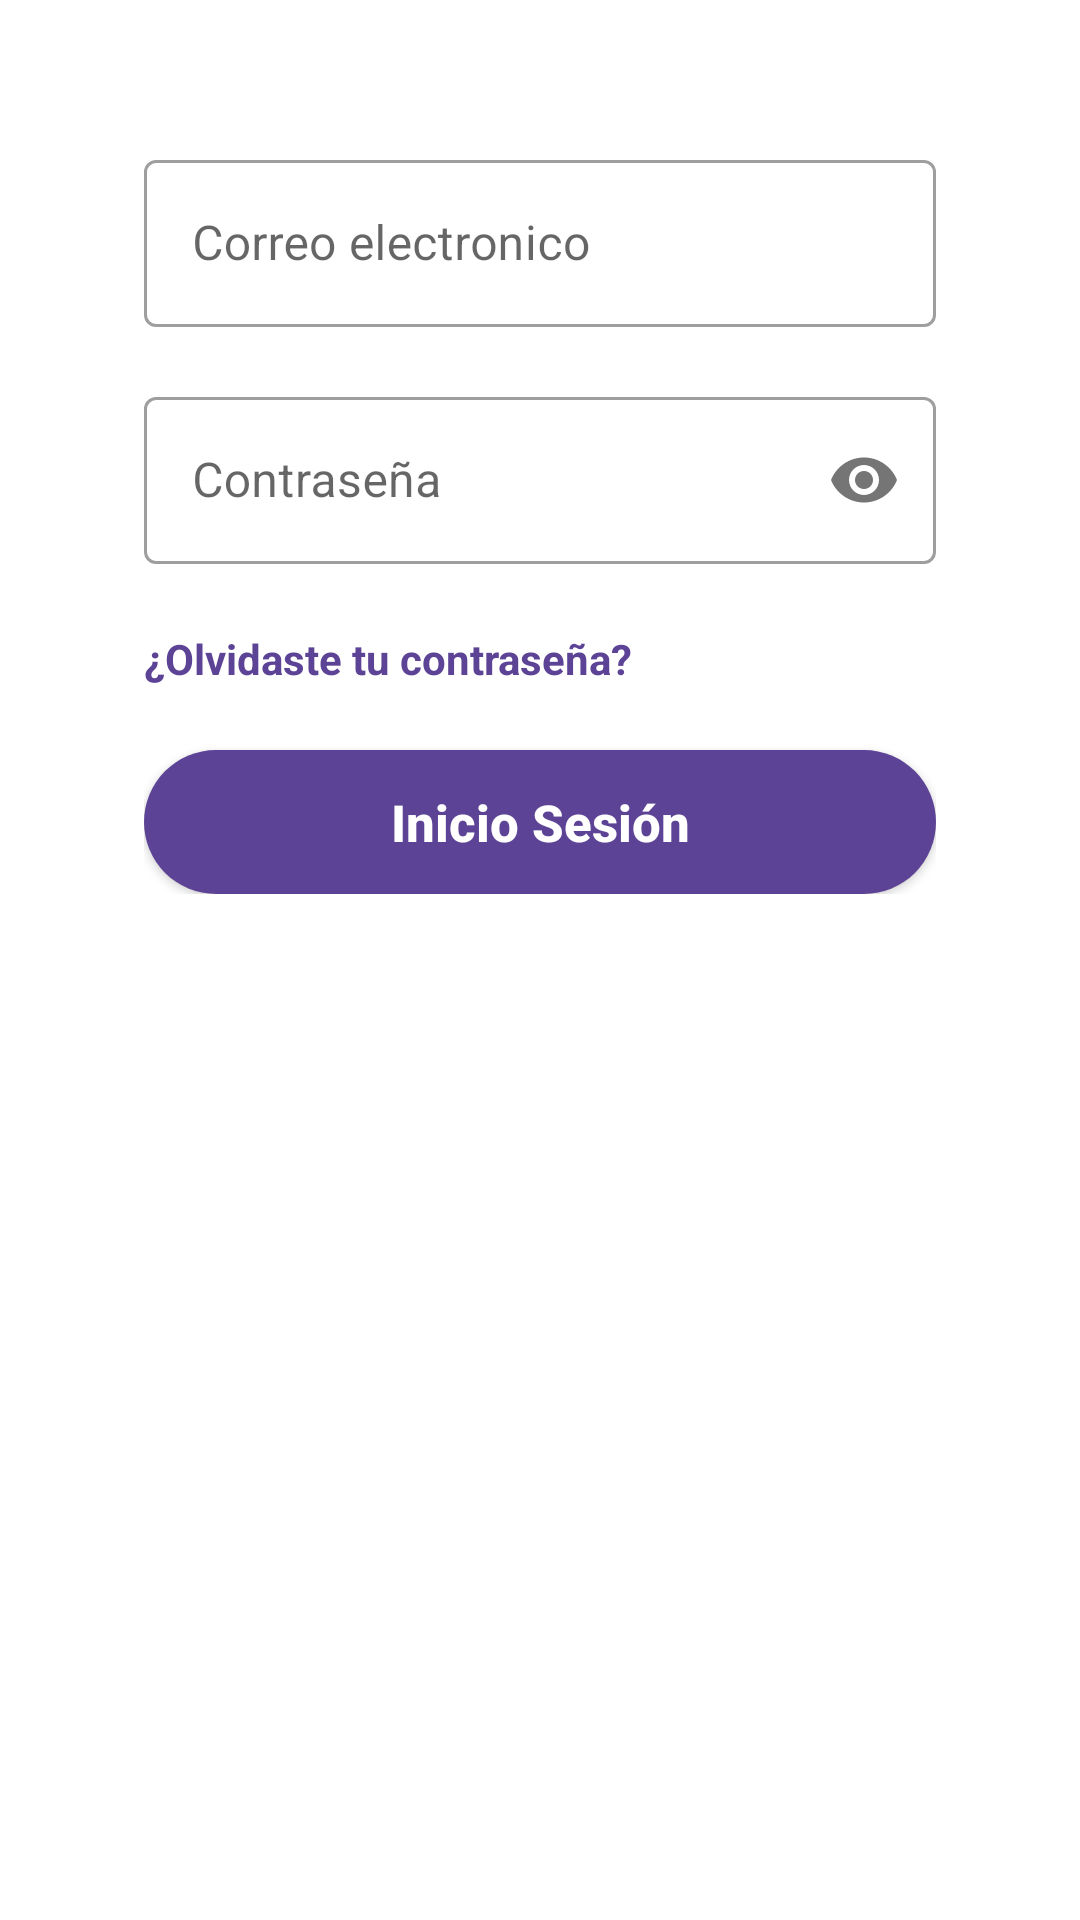

Here is an Android app screen rendered from its layout file. Give the layout XML and the strings, colors and styles it references.
<!-- AndroidManifest.xml: application theme Theme.IDRD -->
<!-- res/layout/fragment_login.xml -->
<?xml version="1.0" encoding="utf-8"?>
<FrameLayout xmlns:android="http://schemas.android.com/apk/res/android"
    xmlns:tools="http://schemas.android.com/tools"
    xmlns:app="http://schemas.android.com/apk/res-auto"
    android:layout_width="match_parent"
    android:layout_height="match_parent"
    tools:context=".presentation.login.view.LoginFragment"

    >
    <ScrollView
        android:layout_width="match_parent"
        android:layout_height="match_parent"
        >
        <LinearLayout
            android:layout_width="match_parent"
            android:layout_height="match_parent"
            android:orientation="vertical"
            android:padding="48dp">

            <com.google.android.material.textfield.TextInputLayout
                android:id="@+id/editTextEmail"
                android:layout_width="match_parent"
                android:layout_height="wrap_content"
                android:hint="Correo electronico"
                style="@style/Widget.MaterialComponents.TextInputLayout.OutlinedBox"
                app:startIconDrawable="@drawable/ic_email"
                >
                <com.google.android.material.textfield.TextInputEditText
                    android:layout_width="match_parent"
                    android:layout_height="wrap_content"
                    android:inputType="textEmailAddress"
                    >

                </com.google.android.material.textfield.TextInputEditText>
            </com.google.android.material.textfield.TextInputLayout>
            <com.google.android.material.textfield.TextInputLayout
                android:id="@+id/editTextTextPassword"
                android:layout_width="match_parent"
                android:layout_height="wrap_content"
                android:hint="Contraseña"
                android:layout_marginTop="18dp"
                style="@style/Widget.MaterialComponents.TextInputLayout.OutlinedBox"
                app:startIconDrawable="@drawable/ic_lock"
                app:passwordToggleEnabled="true"
                >
                <com.google.android.material.textfield.TextInputEditText
                    android:layout_width="match_parent"
                    android:layout_height="wrap_content"
                    android:inputType="textPassword"
                    >

                </com.google.android.material.textfield.TextInputEditText>
            </com.google.android.material.textfield.TextInputLayout>

            <TextView
                android:id="@+id/txt_recover_pw"
                android:layout_width="wrap_content"
                android:layout_height="wrap_content"
                android:text="¿Olvidaste tu contraseña?"
                android:textColor="@color/principal"
                android:textStyle="bold"
                android:textSize="14dp"
                android:layout_marginTop="22dp"
                android:clickable="true">
            </TextView>

            <ProgressBar
                android:id="@+id/progressBar_singIn"
                android:layout_width="55dp"
                android:layout_height="55dp"
                android:layout_gravity="center"
                style="?android:attr/progressBarStyle"
                android:indeterminateDrawable="@drawable/progressbar"
                android:indeterminateDuration="@android:integer/config_longAnimTime"
                android:layout_marginTop="21dp"
                android:visibility="gone">
            </ProgressBar>

            <Button
                android:id="@+id/button1"
                android:layout_width="match_parent"
                android:layout_height="wrap_content"
                android:background="@drawable/rounded_corner"
                android:textStyle="bold"
                android:text="Inicio Sesión"
                android:textAllCaps="false"
                android:textColor="@color/white"
                android:textSize="17dp"
                android:layout_marginTop="21dp"></Button>




        </LinearLayout>

    </ScrollView>

</FrameLayout>
<!-- resources referenced by this layout -->
<resources>
  <color name="principal">#5D4395</color>
  <color name="white">#FFFFFFFF</color>
  <!-- drawable progressbar (drawable) -->
  <?xml version="1.0" encoding="utf-8"?>
  <rotate xmlns:android="http://schemas.android.com/apk/res/android"
      android:pivotX="50%"
      android:pivotY="50%"
      android:fromDegrees="-90"
      android:toDegrees="270">
      <shape android:shape="ring"
          android:useLevel="false">
          <size android:width="76dip" android:height="76dip" />
          <gradient android:type="sweep"
              android:centerColor="#00fd1d1d"
              android:useLevel="false"
              android:centerY="0.5"
              android:startColor="#00fd1d1d"
              android:endColor="#5D4395"
  
              />
      </shape>
  </rotate>
  <!-- drawable rounded_corner (drawable) -->
  <?xml version="1.0" encoding="utf-8"?>
  <shape xmlns:android="http://schemas.android.com/apk/res/android">
      <corners android:radius="30dp"></corners>
      <solid android:color="@color/principal"></solid>
  
  </shape>
  <style name="Theme.IDRD" parent="Theme.MaterialComponents.Light.NoActionBar">
          
          <item name="colorPrimary">@color/purple_500</item>
          <item name="colorPrimaryVariant">@color/purple_700</item>
          <item name="colorOnPrimary">@color/white</item>
          
          <item name="colorSecondary">@color/teal_200</item>
          <item name="colorSecondaryVariant">@color/teal_700</item>
          <item name="colorOnSecondary">@color/black</item>
          
          <item name="android:statusBarColor" tools:targetApi="l">?attr/colorPrimaryVariant</item>
          
      </style>
  <color name="purple_500">#5D4395</color>
  <color name="purple_700">#5D4395</color>
  <color name="teal_200">#5D4395</color>
  <color name="teal_700">#FF018786</color>
  <color name="black">#FF000000</color>
</resources>
